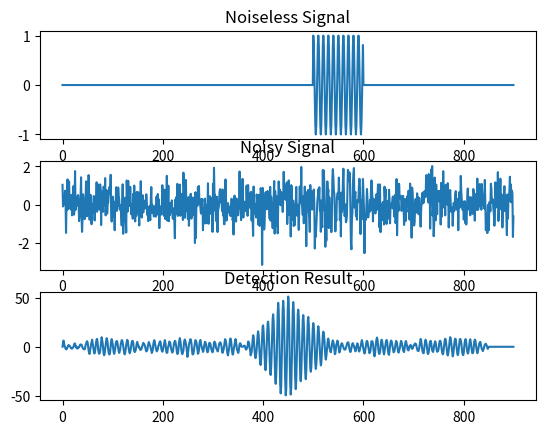

Source code (Python):
import matplotlib.pyplot as plt
import numpy as np


def main():
    # Create signals (clean and noisy)
    n = np.arange(500, 600)
    y = np.concatenate((np.zeros(500), np.cos(2 * np.pi * 0.1 * n), np.zeros(300)))
    y_n = y + np.sqrt(0.5) * np.random.randn(y.size)

    det = np.convolve(y_n, np.flip(y), 'same')
    #det = np.convolve(y_n, y, 'same')

    plot(y, y_n, det)


def plot(y, y_n, d):
    """
    Plot the signals
    i) the noise free signal x[n], 
    ii) noisy x[n] + w[n] and 
    iii) detector output
    """
    fig, axs = plt.subplots(3, 1)

    axs[0].plot(y)
    axs[0].set_title('Noiseless Signal')

    axs[1].plot(y_n)
    axs[1].set_title('Noisy Signal')

    axs[2].plot(d)
    axs[2].set_title('Detection Result')

    plt.show()


if __name__ == '__main__':
    main()